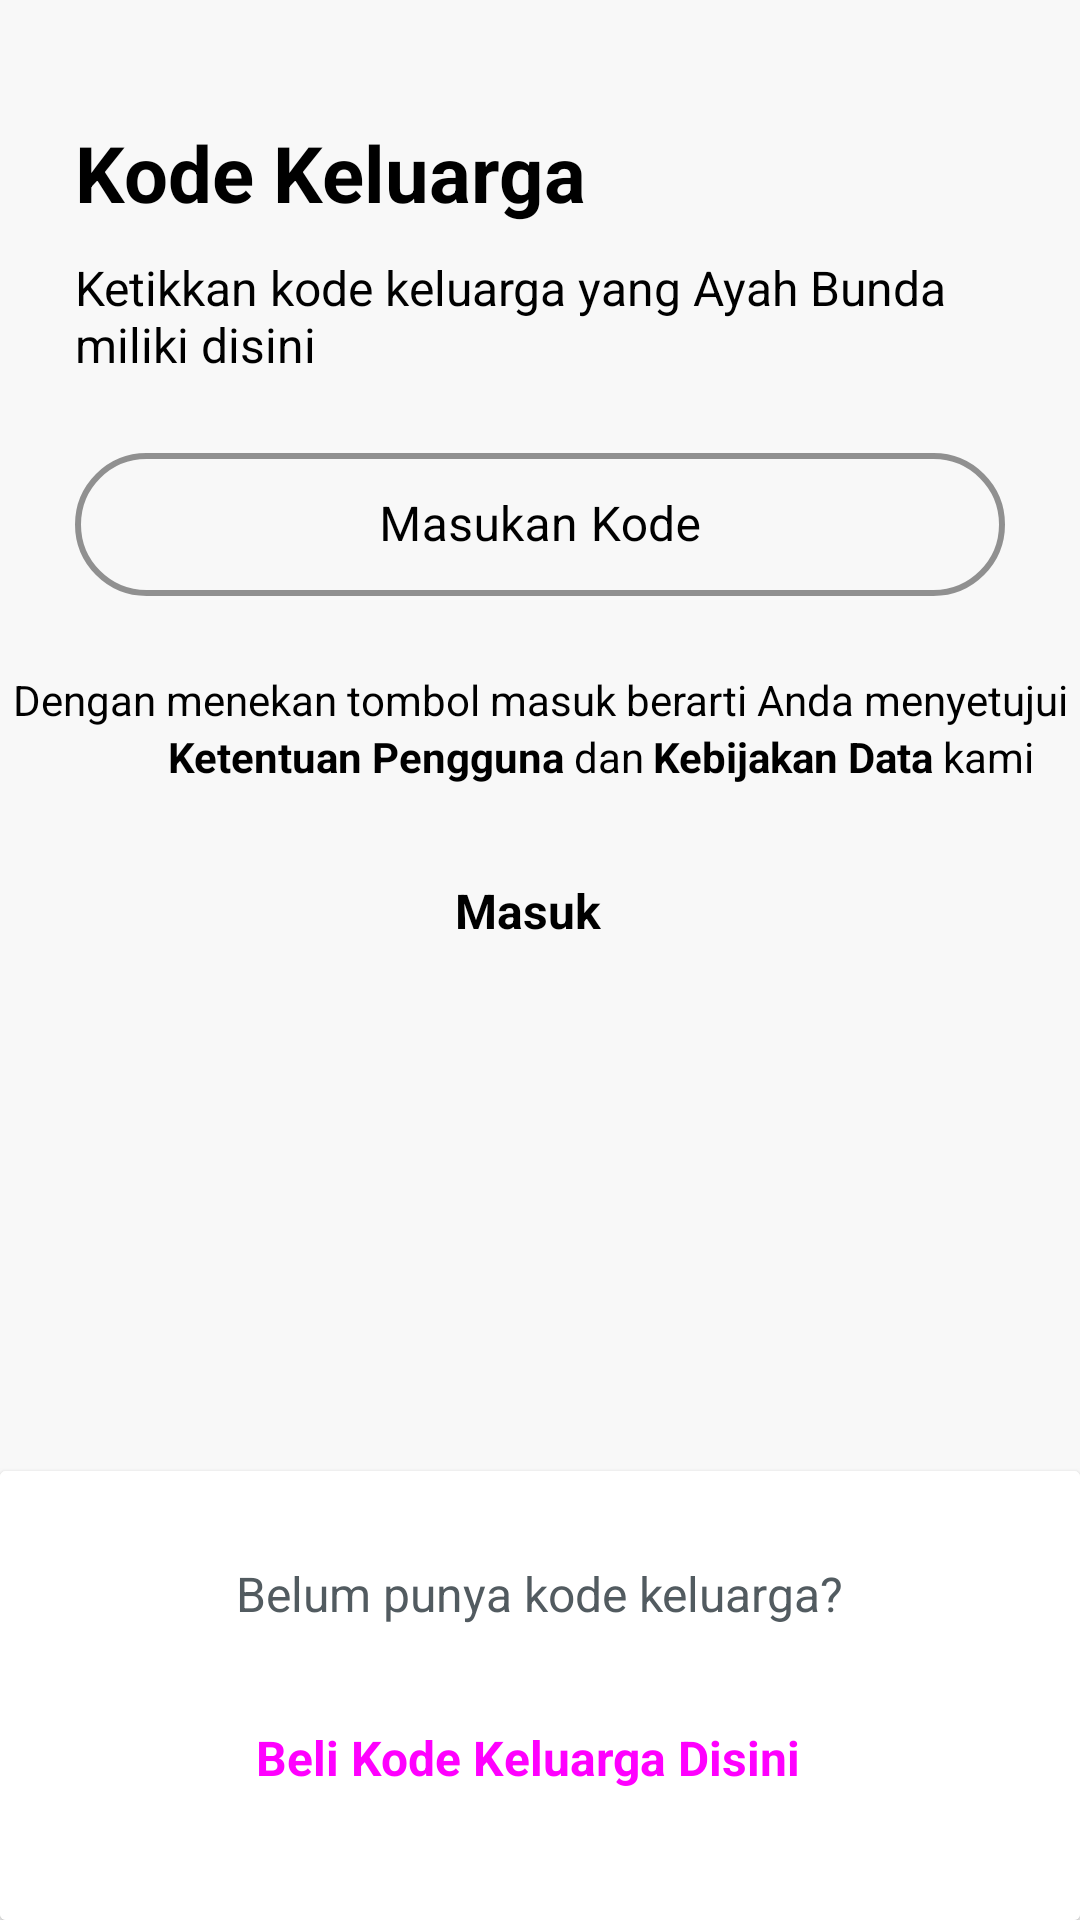

Reconstruct the res/layout file that produces this screen, plus the resources it refers to.
<!-- AndroidManifest.xml: application theme Theme.10120241Latihan3 -->
<!-- res/layout/activity_main2.xml -->
<?xml version="1.0" encoding="utf-8"?>
<androidx.constraintlayout.widget.ConstraintLayout xmlns:android="http://schemas.android.com/apk/res/android"
    xmlns:app="http://schemas.android.com/apk/res-auto"
    xmlns:tools="http://schemas.android.com/tools"
    android:layout_width="match_parent"
    android:layout_height="match_parent"
    android:background="@color/warna_putih_abu"
    tools:context=".MainActivity2">

    <TextView
        android:id="@+id/tv_judul"
        android:layout_width="match_parent"
        android:layout_height="wrap_content"
        android:layout_marginLeft="@dimen/jarak_25dp"
        android:layout_marginTop="@dimen/text_size_40dp"
        android:layout_marginRight="@dimen/jarak_25dp"
        android:text="Kode Keluarga"
        android:textColor="@color/black"
        android:textSize="@dimen/text_size_26sp"
        android:textStyle="bold"
        app:layout_constraintEnd_toEndOf="parent"
        app:layout_constraintStart_toStartOf="parent"
        app:layout_constraintTop_toTopOf="parent" />

    <TextView
        android:id="@+id/tv_ketikan"
        android:layout_width="match_parent"
        android:layout_height="wrap_content"
        android:layout_marginLeft="@dimen/jarak_25dp"
        android:layout_marginTop="@dimen/jarak_10dp"
        android:layout_marginRight="@dimen/jarak_25dp"
        android:text="@string/ketikkan_kode_keluarga_yang_ayah_bunda_miliki_disini"
        android:textColor="@color/black"
        android:textSize="@dimen/text_size_16sp"
        app:layout_constraintEnd_toEndOf="parent"
        app:layout_constraintStart_toStartOf="parent"
        app:layout_constraintTop_toBottomOf="@id/tv_judul" />


        <com.google.android.material.textfield.TextInputLayout
            android:id="@+id/tf_isi"
            style="@style/Widget.MaterialComponents.TextInputLayout.OutlinedBox.Dense"
            android:layout_width="match_parent"
            android:layout_height="wrap_content"
            app:layout_constraintStart_toStartOf="parent"
            app:layout_constraintEnd_toEndOf="parent"
            app:layout_constraintTop_toBottomOf="@+id/tv_ketikan"
            android:layout_marginTop="@dimen/jarak_20dp"
            app:boxCornerRadiusTopStart="@dimen/jarak_30dp"
            app:boxCornerRadiusTopEnd="@dimen/jarak_30dp"
            app:boxCornerRadiusBottomStart="@dimen/jarak_30dp"
            app:boxCornerRadiusBottomEnd="@dimen/jarak_30dp"
            app:boxStrokeWidth="@dimen/jarak_2dp"
            app:boxStrokeColor="@color/black"
            android:textColorHint="@color/black"
            android:textColor="@color/black"
            android:layout_marginLeft="@dimen/jarak_25dp"
            android:layout_marginRight="@dimen/jarak_25dp">

            <com.google.android.material.textfield.TextInputEditText
                android:id="@+id/et_isi"
                android:layout_width="match_parent"
                android:layout_height="wrap_content"
                android:hint="@string/masukan_kode"
                android:gravity="center"
                android:textColorHint="@color/black"
                android:textColor="@color/black"
                android:backgroundTint="@color/black"/>


        </com.google.android.material.textfield.TextInputLayout>


    <TextView
        android:id="@+id/tv_dengan"
        android:layout_width="wrap_content"
        android:layout_height="wrap_content"
        android:layout_marginLeft="@dimen/jarak_25dp"
        android:layout_marginTop="@dimen/jarak_25dp"
        android:layout_marginRight="@dimen/jarak_25dp"
        android:text="@string/dengan_menekan_tombol_masuk_berarti_anda_menyetujui"
        android:textColor="@color/black"
        android:textSize="@dimen/text_size_14sp"
        app:layout_constraintEnd_toEndOf="parent"
        app:layout_constraintStart_toStartOf="parent"
        app:layout_constraintTop_toBottomOf="@id/tf_isi" />


    <TextView
        android:id="@+id/tv_ketentuan"
        android:layout_width="wrap_content"
        android:layout_height="wrap_content"
        android:paddingLeft="@dimen/jarak_3dp"
        android:layout_marginLeft="@dimen/jarak_53dp"
        android:text="@string/ketentuan_pengguna"
        android:textColor="@color/black"
        android:textSize="@dimen/text_size_14sp"
        android:textStyle="bold"
        app:layout_constraintStart_toStartOf="parent"
        app:layout_constraintTop_toBottomOf="@id/tv_dengan" />

    <TextView
        android:id="@+id/tv_dan"
        android:layout_width="wrap_content"
        android:layout_height="wrap_content"
        android:layout_marginLeft="@dimen/jarak_3dp"
        android:text="@string/dan"
        android:textColor="@color/black"
        android:textSize="@dimen/text_size_14sp"
        app:layout_constraintStart_toEndOf="@id/tv_ketentuan"
        app:layout_constraintTop_toBottomOf="@id/tv_dengan" />


    <TextView
        android:id="@+id/tv_kebijakan"
        android:layout_width="wrap_content"
        android:layout_height="wrap_content"
        android:layout_marginLeft="@dimen/jarak_3dp"
        android:text="@string/kebijakan_data"
        android:textColor="@color/black"
        android:textSize="@dimen/text_size_14sp"
        android:textStyle="bold"
        app:layout_constraintStart_toEndOf="@id/tv_dan"
        app:layout_constraintTop_toBottomOf="@id/tv_dengan" />

    <TextView
        android:id="@+id/tv_kami"
        android:layout_width="wrap_content"
        android:layout_height="wrap_content"
        android:layout_marginLeft="@dimen/jarak_3dp"
        android:text="@string/kami"
        android:textColor="@color/black"
        android:textSize="@dimen/text_size_14sp"
        app:layout_constraintStart_toEndOf="@id/tv_kebijakan"
        app:layout_constraintTop_toBottomOf="@id/tv_dengan" />

    <Button
        android:id="@+id/bt_masuk"
        style="@style/Widget.Material3.Button.Icon"
        android:layout_width="match_parent"
        android:layout_height="wrap_content"
        android:layout_marginLeft="@dimen/jarak_20dp"
        android:layout_marginTop="@dimen/jarak_18dp"
        android:layout_marginRight="@dimen/jarak_20dp"
        android:backgroundTint="@color/warna_kuning"
        android:text="@string/masuk"
        android:textColor="@color/black"
        android:textSize="@dimen/text_size_16sp"
        android:textStyle="bold"
        app:layout_constraintEnd_toEndOf="parent"
        app:layout_constraintStart_toStartOf="parent"
        app:layout_constraintTop_toBottomOf="@id/tv_dan" />


    <androidx.cardview.widget.CardView
        android:layout_width="match_parent"
        android:layout_height="wrap_content"
        app:layout_constraintBottom_toBottomOf="parent"
        app:layout_constraintEnd_toEndOf="parent"
        app:layout_constraintStart_toStartOf="parent">


        <LinearLayout
            android:layout_width="match_parent"
            android:layout_height="wrap_content"
            android:orientation="vertical"
            android:background="@color/white">

            <TextView
                android:id="@+id/tv_belum"
                android:layout_width="wrap_content"
                android:layout_height="wrap_content"
                android:layout_gravity="center"
                android:layout_marginTop="@dimen/jarak_30dp"
                android:text="@string/belum_punya_kode_keluarga"
                android:textSize="@dimen/text_size_16sp"
                android:textColor="@color/warna_gunmetal"/>

            <Button
                android:id="@+id/bt_beli"
                style="@style/Widget.Material3.Button.Icon"
                android:layout_width="match_parent"
                android:layout_height="wrap_content"
                android:layout_marginLeft="@dimen/jarak_25dp"
                android:layout_marginTop="@dimen/jarak_20dp"
                android:layout_marginRight="@dimen/jarak_25dp"
                android:layout_marginBottom="@dimen/jarak_30dp"
                android:backgroundTint="@color/warna_biru"
                android:text="Beli Kode Keluarga Disini"
                android:textSize="@dimen/text_size_16sp"
                android:textStyle="bold"/>

        </LinearLayout>


    </androidx.cardview.widget.CardView>


</androidx.constraintlayout.widget.ConstraintLayout>
<!-- resources referenced by this layout -->
<resources>
  <color name="black">#FF000000</color>
  <color name="warna_biru">#494dea</color>
  <color name="warna_gunmetal">#525b60</color>
  <color name="warna_kuning">#ffe41e</color>
  <color name="warna_putih_abu">#f8f8f8</color>
  <color name="white">#FFFFFFFF</color>
  <dimen name="jarak_10dp">10dp</dimen>
  <dimen name="jarak_18dp">18dp</dimen>
  <dimen name="jarak_20dp">20dp</dimen>
  <dimen name="jarak_25dp">25dp</dimen>
  <dimen name="jarak_2dp">2dp</dimen>
  <dimen name="jarak_30dp">30dp</dimen>
  <dimen name="jarak_3dp">3dp</dimen>
  <dimen name="jarak_53dp">53dp</dimen>
  <dimen name="text_size_14sp">14sp</dimen>
  <dimen name="text_size_16sp">16sp</dimen>
  <dimen name="text_size_26sp">26sp</dimen>
  <dimen name="text_size_40dp">40dp</dimen>
  <string name="belum_punya_kode_keluarga">Belum punya kode keluarga?</string>
  <string name="dan">dan</string>
  <string name="dengan_menekan_tombol_masuk_berarti_anda_menyetujui">Dengan menekan tombol masuk berarti Anda menyetujui</string>
  <string name="kami">kami</string>
  <string name="kebijakan_data">Kebijakan Data</string>
  <string name="ketentuan_pengguna">Ketentuan Pengguna</string>
  <string name="ketikkan_kode_keluarga_yang_ayah_bunda_miliki_disini">Ketikkan kode keluarga yang Ayah Bunda miliki disini</string>
  <string name="masuk">Masuk</string>
  <string name="masukan_kode">Masukan Kode</string>
  <style name="Theme.10120241Latihan3" parent="Theme.MaterialComponents.DayNight.DarkActionBar">
          
          <item name="colorPrimary">@color/purple_500</item>
          <item name="colorPrimaryVariant">@color/purple_700</item>
          <item name="colorOnPrimary">@color/white</item>
          
          <item name="colorSecondary">@color/teal_200</item>
          <item name="colorSecondaryVariant">@color/teal_700</item>
          <item name="colorOnSecondary">@color/black</item>
          
          <item name="android:statusBarColor">?attr/colorPrimaryVariant</item>
          
      </style>
  <color name="purple_500">#FF6200EE</color>
  <color name="purple_700">#FF3700B3</color>
  <color name="teal_200">#FF03DAC5</color>
  <color name="teal_700">#FF018786</color>
</resources>
